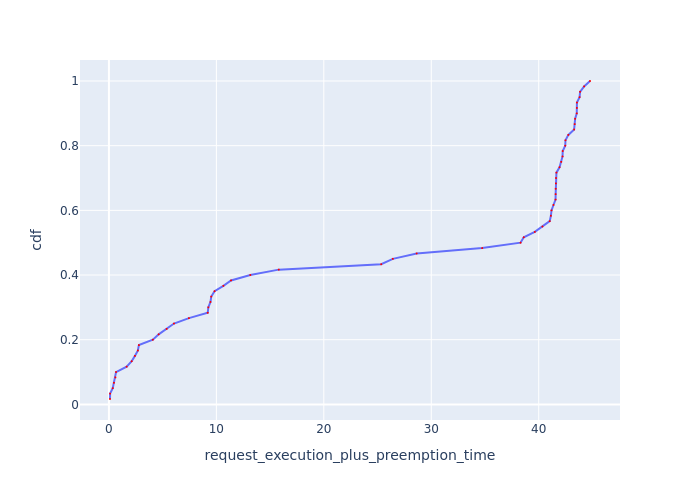

The file beside this chart, header and first rows:
Request Id, request_execution_plus_preemption_time, cdf
0_42, 0.1016, 0.01667
0_21, 0.1108, 0.03333
0_35, 0.3583, 0.05
0_48, 0.471, 0.06667
0_4, 0.6047, 0.08333
0_7, 0.6637, 0.1
0_24, 1.655, 0.1167
0_50, 2.12, 0.1333
0_28, 2.423, 0.15
0_47, 2.697, 0.1667
0_51, 2.793, 0.1833
0_55, 4.091, 0.2
0_59, 4.632, 0.2167
0_27, 5.378, 0.2333
0_16, 6.056, 0.25
0_26, 7.448, 0.2667
0_20, 9.197, 0.2833
0_36, 9.255, 0.3
0_22, 9.454, 0.3167
0_13, 9.525, 0.3333
0_57, 9.834, 0.35
0_2, 10.65, 0.3667
0_32, 11.37, 0.3833
0_44, 13.16, 0.4
0_9, 15.8, 0.4167
0_37, 25.34, 0.4333
0_6, 26.42, 0.45
0_31, 28.64, 0.4667
0_53, 34.74, 0.4833
0_15, 38.31, 0.5
0_25, 38.61, 0.5167
0_18, 39.63, 0.5333
0_34, 40.35, 0.55
0_19, 41.02, 0.5667
0_56, 41.14, 0.5833
0_14, 41.19, 0.6
0_45, 41.37, 0.6167
0_60, 41.57, 0.6333
0_3, 41.58, 0.65
0_52, 41.58, 0.6667
0_58, 41.6, 0.6833
0_43, 41.61, 0.7
0_41, 41.65, 0.7167
0_23, 41.94, 0.7333
0_12, 42.1, 0.75
0_29, 42.21, 0.7667
0_1, 42.23, 0.7833
0_54, 42.47, 0.8
0_17, 42.49, 0.8167
0_11, 42.76, 0.8333
0_40, 43.3, 0.85
0_30, 43.35, 0.8667
0_49, 43.39, 0.8833
0_38, 43.54, 0.9
0_33, 43.55, 0.9167
0_5, 43.56, 0.9333
0_39, 43.8, 0.95
0_10, 43.85, 0.9667
0_46, 44.23, 0.9833
0_8, 44.77, 1.0
